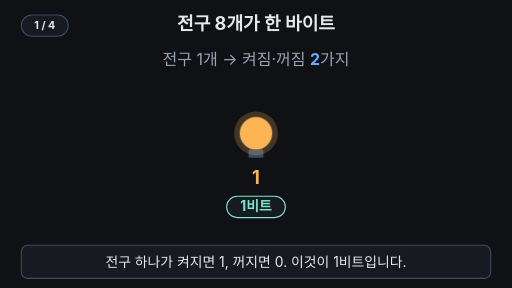
t = 0.00 s
t = 1.72 s: frame unchanged from t = 0.00 s, image omitted
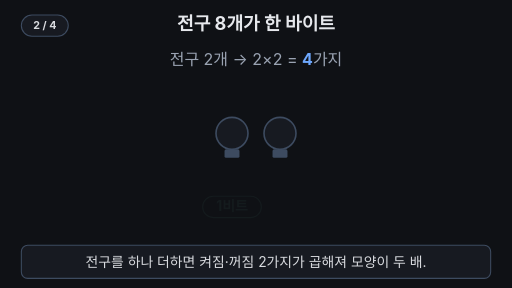
t = 3.34 s
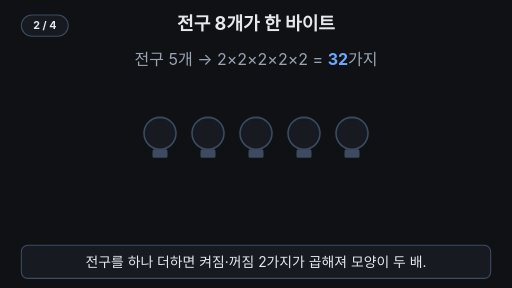
t = 5.00 s
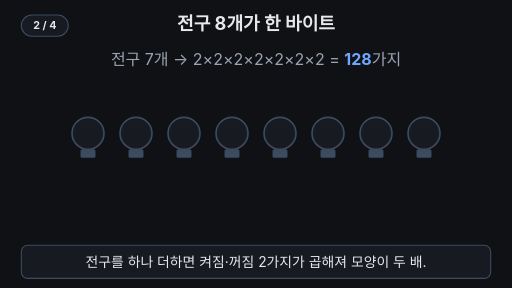
t = 6.56 s
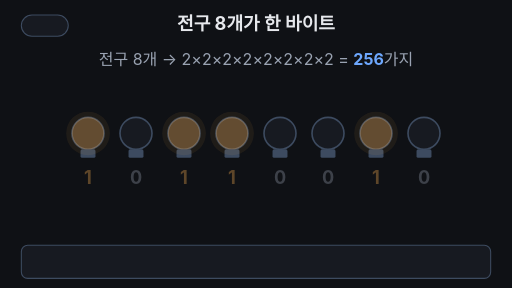
t = 7.04 s

The animated SVG that drew these frames (rendered in a browser with its animation timeline set to each time). Animation: 26 SMIL elements (animate=24,animateTransform=2); frames cover the first 7.04 s, repeats indefinitely.

<svg xmlns="http://www.w3.org/2000/svg" viewBox="0 0 960 540" width="960" height="540" font-family="-apple-system,'Apple SD Gothic Neo','Segoe UI',sans-serif">
<rect width="960" height="540" fill="#0f1115"/>
<defs><clipPath id="rowclip"><rect x="120" y="150" width="90" height="300"><animate attributeName="width" values="90;90;180;180;270;270;360;360;450;450;540;540;630;630;720;720;90;90" keyTimes="0;0.18;0.2;0.215;0.235;0.25;0.27;0.285;0.305;0.32;0.34;0.355;0.375;0.39;0.41;0.86;0.87;1" calcMode="linear" dur="16s" repeatCount="indefinite"/></rect></clipPath><clipPath id="cntclip"><rect x="60" y="88" width="840" height="44"/></clipPath><pattern id="rows" width="280" height="7" patternUnits="userSpaceOnUse"><rect width="280" height="4" fill="#ffb454" opacity="0.75"/></pattern><clipPath id="stackclip"><rect x="560" y="100" width="280" height="260"><animate attributeName="y" values="360;360;100;100;360" keyTimes="0;0.65;0.75;0.95;1" calcMode="linear" dur="16s" repeatCount="indefinite"/></rect></clipPath></defs>
<text x="480" y="56" text-anchor="middle" font-size="34" font-weight="700" fill="#e6e8ec">전구 8개가 한 바이트</text>
<g><rect x="40" y="28" width="88" height="40" rx="20" fill="#171a21" stroke="#3d4b60" stroke-width="2"/><text x="84" y="55" text-anchor="middle" font-size="20" font-weight="700" fill="#e6e8ec" opacity="1">1 / 4<animate attributeName="opacity" values="1;1;0;0;1" keyTimes="0;0.17;0.19;0.96;1" calcMode="linear" dur="16s" repeatCount="indefinite"/></text><text x="84" y="55" text-anchor="middle" font-size="20" font-weight="700" fill="#e6e8ec" opacity="0">2 / 4<animate attributeName="opacity" values="0;0;1;1;0;0" keyTimes="0;0.19;0.21;0.42;0.44;1" calcMode="linear" dur="16s" repeatCount="indefinite"/></text><text x="84" y="55" text-anchor="middle" font-size="20" font-weight="700" fill="#e6e8ec" opacity="0">3 / 4<animate attributeName="opacity" values="0;0;1;1;0;0" keyTimes="0;0.44;0.46;0.61;0.63;1" calcMode="linear" dur="16s" repeatCount="indefinite"/></text><text x="84" y="55" text-anchor="middle" font-size="20" font-weight="700" fill="#e6e8ec" opacity="0">4 / 4<animate attributeName="opacity" values="0;0;1;1;0;0" keyTimes="0;0.63;0.65;0.94;0.96;1" calcMode="linear" dur="16s" repeatCount="indefinite"/></text></g>
<g opacity="1"><animate attributeName="opacity" values="1;1;0;0;1" keyTimes="0;0.6;0.63;0.95;1" calcMode="linear" dur="16s" repeatCount="indefinite"/>
<g clip-path="url(#cntclip)"><g><animateTransform attributeName="transform" type="translate" values="0,0;0,-40;0,-80;0,-120;0,-160;0,-200;0,-240;0,-280;0,0;0,0" keyTimes="0;0.2;0.235;0.27;0.305;0.34;0.375;0.41;0.87;1" calcMode="discrete" dur="16s" repeatCount="indefinite"/>
<text x="480" y="122" text-anchor="middle" font-size="30" fill="#9aa3b2">전구 1개 → 켜짐·꺼짐 <tspan fill="#6ea8fe" font-weight="700">2</tspan>가지</text>
<text x="480" y="162" text-anchor="middle" font-size="30" fill="#9aa3b2">전구 2개 → 2×2 = <tspan fill="#6ea8fe" font-weight="700">4</tspan>가지</text>
<text x="480" y="202" text-anchor="middle" font-size="30" fill="#9aa3b2">전구 3개 → 2×2×2 = <tspan fill="#6ea8fe" font-weight="700">8</tspan>가지</text>
<text x="480" y="242" text-anchor="middle" font-size="30" fill="#9aa3b2">전구 4개 → 2×2×2×2 = <tspan fill="#6ea8fe" font-weight="700">16</tspan>가지</text>
<text x="480" y="282" text-anchor="middle" font-size="30" fill="#9aa3b2">전구 5개 → 2×2×2×2×2 = <tspan fill="#6ea8fe" font-weight="700">32</tspan>가지</text>
<text x="480" y="322" text-anchor="middle" font-size="30" fill="#9aa3b2">전구 6개 → 2×2×2×2×2×2 = <tspan fill="#6ea8fe" font-weight="700">64</tspan>가지</text>
<text x="480" y="362" text-anchor="middle" font-size="30" fill="#9aa3b2">전구 7개 → 2×2×2×2×2×2×2 = <tspan fill="#6ea8fe" font-weight="700">128</tspan>가지</text>
<text x="480" y="402" text-anchor="middle" font-size="30" fill="#9aa3b2">전구 8개 → 2×2×2×2×2×2×2×2 = <tspan fill="#6ea8fe" font-weight="700">256</tspan>가지</text>
</g></g>
<g><animateTransform attributeName="transform" type="translate" values="315,0;315,0;270,0;270,0;225,0;225,0;180,0;180,0;135,0;135,0;90,0;90,0;45,0;45,0;0,0;0,0;315,0;315,0" keyTimes="0;0.18;0.2;0.215;0.235;0.25;0.27;0.285;0.305;0.32;0.34;0.355;0.375;0.39;0.41;0.86;0.87;1" calcMode="linear" dur="16s" repeatCount="indefinite"/>
<g clip-path="url(#rowclip)"><circle cx="165" cy="250" r="30" fill="#171a21" stroke="#3d4b60" stroke-width="3"/><rect x="151" y="280" width="28" height="16" rx="3" fill="#3d4b60"/><circle cx="255" cy="250" r="30" fill="#171a21" stroke="#3d4b60" stroke-width="3"/><rect x="241" y="280" width="28" height="16" rx="3" fill="#3d4b60"/><circle cx="345" cy="250" r="30" fill="#171a21" stroke="#3d4b60" stroke-width="3"/><rect x="331" y="280" width="28" height="16" rx="3" fill="#3d4b60"/><circle cx="435" cy="250" r="30" fill="#171a21" stroke="#3d4b60" stroke-width="3"/><rect x="421" y="280" width="28" height="16" rx="3" fill="#3d4b60"/><circle cx="525" cy="250" r="30" fill="#171a21" stroke="#3d4b60" stroke-width="3"/><rect x="511" y="280" width="28" height="16" rx="3" fill="#3d4b60"/><circle cx="615" cy="250" r="30" fill="#171a21" stroke="#3d4b60" stroke-width="3"/><rect x="601" y="280" width="28" height="16" rx="3" fill="#3d4b60"/><circle cx="705" cy="250" r="30" fill="#171a21" stroke="#3d4b60" stroke-width="3"/><rect x="691" y="280" width="28" height="16" rx="3" fill="#3d4b60"/><circle cx="795" cy="250" r="30" fill="#171a21" stroke="#3d4b60" stroke-width="3"/><rect x="781" y="280" width="28" height="16" rx="3" fill="#3d4b60"/></g>
<g><circle cx="165" cy="250" r="41" fill="#ffb454" opacity="0.22"/><circle cx="165" cy="250" r="30" fill="#ffb454"/><animate attributeName="opacity" values="1;0;1;0;1;1" keyTimes="0;0.05;0.1;0.15;0.87;1" calcMode="discrete" dur="16s" repeatCount="indefinite"/></g>
<text x="165" y="345" text-anchor="middle" font-size="34" font-weight="700" fill="#ffb454">1<animate attributeName="opacity" values="1;0;1;0;1;1" keyTimes="0;0.05;0.1;0.15;0.87;1" calcMode="discrete" dur="16s" repeatCount="indefinite"/></text>
<text x="165" y="345" text-anchor="middle" font-size="34" font-weight="700" fill="#9aa3b2" opacity="0">0<animate attributeName="opacity" values="0;1;0;1;0;0" keyTimes="0;0.05;0.1;0.15;0.18;1" calcMode="discrete" dur="16s" repeatCount="indefinite"/></text>
<g><animate attributeName="opacity" values="1;1;0;0;1;1" keyTimes="0;0.18;0.21;0.86;0.87;1" calcMode="linear" dur="16s" repeatCount="indefinite"/><rect x="110" y="368" width="110" height="40" rx="20" fill="#171a21" stroke="#7ee7c7" stroke-width="2"/><text x="165" y="396" text-anchor="middle" font-size="26" font-weight="700" fill="#7ee7c7">1비트</text></g>
<g opacity="0"><animate attributeName="opacity" values="0;0;1;1;0;0" keyTimes="0;0.43;0.46;0.85;0.86;1" calcMode="linear" dur="16s" repeatCount="indefinite"/>
<circle cx="165" cy="250" r="41" fill="#ffb454" opacity="0.22"/><circle cx="165" cy="250" r="30" fill="#ffb454"/>
<text x="165" y="345" text-anchor="middle" font-size="34" font-weight="700" fill="#ffb454">1</text>
<text x="255" y="345" text-anchor="middle" font-size="34" font-weight="700" fill="#9aa3b2">0</text>
<circle cx="345" cy="250" r="41" fill="#ffb454" opacity="0.22"/><circle cx="345" cy="250" r="30" fill="#ffb454"/>
<text x="345" y="345" text-anchor="middle" font-size="34" font-weight="700" fill="#ffb454">1</text>
<circle cx="435" cy="250" r="41" fill="#ffb454" opacity="0.22"/><circle cx="435" cy="250" r="30" fill="#ffb454"/>
<text x="435" y="345" text-anchor="middle" font-size="34" font-weight="700" fill="#ffb454">1</text>
<text x="525" y="345" text-anchor="middle" font-size="34" font-weight="700" fill="#9aa3b2">0</text>
<text x="615" y="345" text-anchor="middle" font-size="34" font-weight="700" fill="#9aa3b2">0</text>
<circle cx="705" cy="250" r="41" fill="#ffb454" opacity="0.22"/><circle cx="705" cy="250" r="30" fill="#ffb454"/>
<text x="705" y="345" text-anchor="middle" font-size="34" font-weight="700" fill="#ffb454">1</text>
<text x="795" y="345" text-anchor="middle" font-size="34" font-weight="700" fill="#9aa3b2">0</text>
</g>
<g opacity="0"><animate attributeName="opacity" values="0;0;1;1;0;0" keyTimes="0;0.46;0.49;0.85;0.86;1" calcMode="linear" dur="16s" repeatCount="indefinite"/><rect x="105" y="196" width="750" height="166" rx="16" fill="none" stroke="#7ee7c7" stroke-width="4"/></g>
</g>
<g opacity="0"><animate attributeName="opacity" values="0;0;1;1;0;0" keyTimes="0;0.48;0.51;0.85;0.86;1" calcMode="linear" dur="16s" repeatCount="indefinite"/><text x="480" y="412" text-anchor="middle" font-size="32" font-weight="700" fill="#7ee7c7">1바이트 = 8비트</text></g>
</g>
<g opacity="0"><animate attributeName="opacity" values="0;0;1;1;0" keyTimes="0;0.62;0.65;0.95;1" calcMode="linear" dur="16s" repeatCount="indefinite"/>
<rect x="110" y="215" width="26" height="26" rx="4" fill="#ffb454" stroke="#3d4b60" stroke-width="2"/>
<rect x="140" y="215" width="26" height="26" rx="4" fill="#171a21" stroke="#3d4b60" stroke-width="2"/>
<rect x="170" y="215" width="26" height="26" rx="4" fill="#ffb454" stroke="#3d4b60" stroke-width="2"/>
<rect x="200" y="215" width="26" height="26" rx="4" fill="#ffb454" stroke="#3d4b60" stroke-width="2"/>
<rect x="230" y="215" width="26" height="26" rx="4" fill="#171a21" stroke="#3d4b60" stroke-width="2"/>
<rect x="260" y="215" width="26" height="26" rx="4" fill="#171a21" stroke="#3d4b60" stroke-width="2"/>
<rect x="290" y="215" width="26" height="26" rx="4" fill="#ffb454" stroke="#3d4b60" stroke-width="2"/>
<rect x="320" y="215" width="26" height="26" rx="4" fill="#171a21" stroke="#3d4b60" stroke-width="2"/>
<text x="229" y="285" text-anchor="middle" font-size="26" font-weight="700" fill="#e6e8ec">1바이트 (한 줄)</text>
<text x="460" y="215" text-anchor="middle" font-size="28" font-weight="700" fill="#6ea8fe">× 1,024줄</text><line x1="385" y1="235" x2="525" y2="235" stroke="#6ea8fe" stroke-width="4"/><path d="M525 225 L545 235 L525 245 Z" fill="#6ea8fe"/>
<rect x="560" y="100" width="280" height="260" rx="10" fill="#171a21"/>
<rect x="560" y="100" width="280" height="260" fill="url(#rows)" clip-path="url(#stackclip)"/>
<rect x="560" y="100" width="280" height="260" rx="10" fill="none" stroke="#7ee7c7" stroke-width="4"/>
<g opacity="0"><animate attributeName="opacity" values="0;0;1;1" keyTimes="0;0.75;0.77;1" calcMode="linear" dur="16s" repeatCount="indefinite"/><rect x="610" y="185" width="180" height="96" rx="12" fill="#0f1115" stroke="#7ee7c7" stroke-width="2"/><text x="700" y="236" text-anchor="middle" font-size="44" font-weight="800" fill="#7ee7c7">1KB</text><text x="700" y="268" text-anchor="middle" font-size="24" fill="#e6e8ec">1,024바이트</text></g>
<text x="300" y="330" text-anchor="middle" font-size="26" font-weight="700" fill="#6ea8fe" opacity="0">2×2×2×2×2×2×2×2×2×2 = 1,024<animate attributeName="opacity" values="0;0;1;1" keyTimes="0;0.66;0.68;1" dur="16s" repeatCount="indefinite"/></text>
<text x="300" y="366" text-anchor="middle" font-size="24" fill="#e6e8ec" opacity="0">2를 10번 곱하면 1,000에 가장 가까워 → 킬로(K)<animate attributeName="opacity" values="0;0;1;1" keyTimes="0;0.69;0.71;1" dur="16s" repeatCount="indefinite"/></text>
<text x="300" y="402" text-anchor="middle" font-size="24" fill="#9aa3b2" opacity="0">예: 영어 글자 1,024자 = 1,024바이트 = 1KB<animate attributeName="opacity" values="0;0;1;1" keyTimes="0;0.73;0.75;1" dur="16s" repeatCount="indefinite"/></text>
<text x="480" y="444" text-anchor="middle" font-size="28" font-weight="700" fill="#e6e8ec" opacity="0">비트 8개 = 1바이트, 그 위 단위는 <tspan fill="#7ee7c7">1,024배</tspan>씩<animate attributeName="opacity" values="0;0;1;1" keyTimes="0;0.77;0.79;1" dur="16s" repeatCount="indefinite"/></text>
</g>
<rect x="40" y="460" width="880" height="62" rx="12" fill="#171a21" stroke="#3d4b60" stroke-width="2"/>
<text x="480" y="500" text-anchor="middle" font-size="26" fill="#e6e8ec" opacity="1">전구 하나가 켜지면 1, 꺼지면 0. 이것이 1비트입니다.<animate attributeName="opacity" values="1;1;0;0;1;1" keyTimes="0;0.17;0.19;0.96;0.98;1" calcMode="linear" dur="16s" repeatCount="indefinite"/></text>
<text x="480" y="500" text-anchor="middle" font-size="26" fill="#e6e8ec" opacity="0">전구를 하나 더하면 켜짐·꺼짐 2가지가 곱해져 모양이 두 배.<animate attributeName="opacity" values="0;0;1;1;0;0" keyTimes="0;0.19;0.21;0.42;0.44;1" calcMode="linear" dur="16s" repeatCount="indefinite"/></text>
<text x="480" y="500" text-anchor="middle" font-size="26" fill="#e6e8ec" opacity="0">전구 8개 한 줄이 1바이트, 2를 8번 곱해 256가지입니다.<animate attributeName="opacity" values="0;0;1;1;0;0" keyTimes="0;0.44;0.46;0.61;0.63;1" calcMode="linear" dur="16s" repeatCount="indefinite"/></text>
<text x="480" y="500" text-anchor="middle" font-size="26" fill="#e6e8ec" opacity="0">바이트 한 줄을 1,024(2를 10번 곱한 수)개 모으면 1KB.<animate attributeName="opacity" values="0;0;1;1;0;0" keyTimes="0;0.63;0.65;0.94;0.96;1" calcMode="linear" dur="16s" repeatCount="indefinite"/></text>
</svg>
